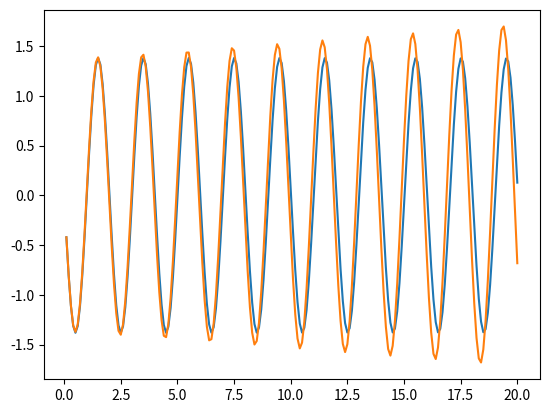

Recreate this plot in Python.
import matplotlib.pyplot as plt
import math as th
import numpy as np

def euler_cromer(teta_0, w_0, g, N, delta_t):

    w = w_0
    teta = teta_0
    t = 0

    w_array = []
    dw_dt_array = []
    teta_array = []
    t_array = []
    
    for i in range(N):
        dw_dt = -g * th.sin(teta)
        w = w + dw_dt * delta_t
        teta = teta + w * delta_t
        t  = t + delta_t

        w_array.append(w)
        dw_dt_array.append(dw_dt)
        teta_array.append(teta)
        t_array.append(t)

   # plt.plot(t_array, dw_dt_array)
    plt.plot(t_array, w_array)

def euler_richardson(teta_0, w_0, g, N, delta_t):

    w = w_0
    teta = teta_0
    t = 0

    w_array = []
    dw_dt_array = []
    teta_array = []
    t_array = []
    
    for i in range(N):
        
        dw_dt = -g * th.sin(teta)
        w_mid = w + dw_dt * (delta_t/2)
        teta_mid = teta + w * (delta_t/2)
        dw_dt_mid = -g * th.sin(teta_mid)
        
        w = w + dw_dt_mid * delta_t
        teta = teta + w_mid * delta_t
        t  = t + delta_t

        w_array.append(w)
        dw_dt_array.append(dw_dt)
        teta_array.append(teta)
        t_array.append(t)

   # plt.plot(t_array, dw_dt_array)
    plt.plot(t_array, w_array)

def main():
    euler_cromer(0.4346, 0, 10, 200, 0.1)
    euler_richardson(0.4346, 0, 10, 200, 0.1)
    plt.show()
main()
